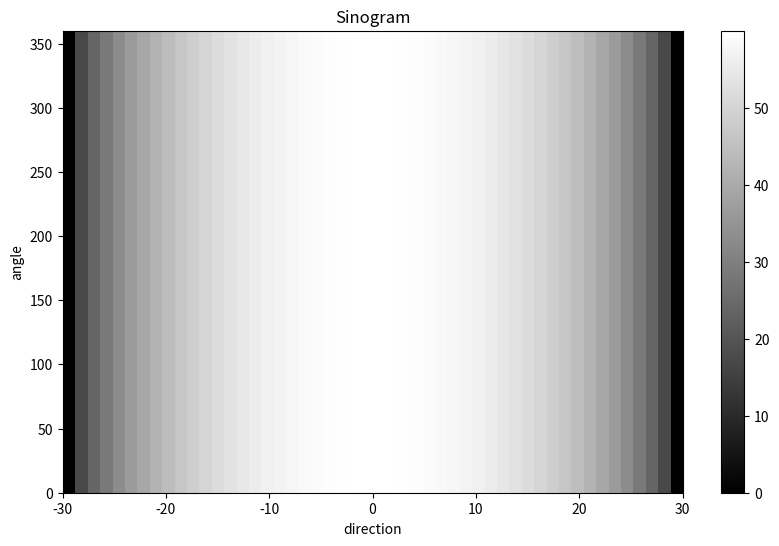

Generate this figure with matplotlib: (Note: this script raises an exception after producing the figure.)
import numpy as np
import matplotlib.pyplot as plt

def generate_projection_data(diameter_cm=60, num_angles=36, num_detectors=50, num_voxels=128):
    """
    生成桶的投影数据
    
    参数:
        diameter_cm: 桶直径 (cm)
        num_angles: 投影角度数量
        num_detectors: 每个角度的探测器数量
        num_voxels: 体素网格尺寸
        
    返回:
        projections: 投影数据数组 (num_angles * num_detectors,)
    """
    # 1. 计算几何参数
    radius_cm = diameter_cm / 2.0
    voxel_size_cm = diameter_cm / num_voxels
    
    # 2. 创建探测器位置 (沿对称轴均匀分布)
    s_values = np.linspace(-radius_cm, radius_cm, num_detectors)
    
    # 3. 初始化投影数据数组
    projections = np.zeros(num_angles * num_detectors)
    
    # 4. 对于每个角度生成投影
    for angle_idx in range(num_angles):
        # 当前角度（弧度）
        theta = np.deg2rad(angle_idx*10)
        
        # 角度对应的余弦和正弦值
        cos_theta = np.cos(theta)
        sin_theta = np.sin(theta)
        
        # 对于每个探测器
        for det_idx in range(num_detectors):
            # 当前探测器位置 (s)
            s = s_values[det_idx]
            
            # 计算射线参数方程: x*cos(theta) + y*sin(theta) = s
            # 计算射线与桶边界的交点
            
            # 5. 计算射线与桶的交点（弦长）
            # 射线到圆心的距离为 |s|
            dist_to_center = abs(s)
            
            # 如果射线在桶外，投影值为0
            if dist_to_center > radius_cm:
                projection_value = 0.0
            else:
                # 计算弦长 (射线穿过桶的长度)
                chord_length = 2 * np.sqrt(radius_cm**2 - dist_to_center**2)
                
                # 因为桶内衰减系数为1，桶外为0
                # 投影值 = 衰减系数 × 路径长度 = 1 × chord_length
                projection_value = chord_length
            
            # 存储投影值
            proj_idx = angle_idx * num_detectors + det_idx
            projections[proj_idx] = projection_value
    
    return projections

def visualize_projection_data(projections, num_angles=36, num_detectors=50):
    """
    可视化投影数据
    """
    # 重塑为角度×探测器的矩阵
    sinogram = projections.reshape((num_angles, num_detectors))
    
    # 创建图像
    plt.figure(figsize=(10, 6))
    plt.imshow(sinogram, cmap='gray', 
               extent=[-30, 30, 0, 360], 
               aspect='auto')
    
    plt.colorbar(label='')
    plt.xlabel('direction')
    plt.ylabel('angle')
    plt.title('Sinogram')
    plt.show()
    
    return sinogram

# 主程序
if __name__ == "__main__":
    # 生成投影数据
    projections = generate_projection_data(
        diameter_cm=60,
        num_angles=36,
        num_detectors=50,
        num_voxels=128
    )
    
    print(f"生成的投影数据形状: {projections.shape}")
    print(f"最小投影值: {np.min(projections):.2f}, 最大投影值: {np.max(projections):.2f}")
    
    # 可视化投影数据
    sinogram = visualize_projection_data(projections)
    
    # 保存投影数据
    np.save("projection_data/bucket_projections.npy", projections)
    print("投影数据已保存为 'projection_data/bucket_projections.npy'")